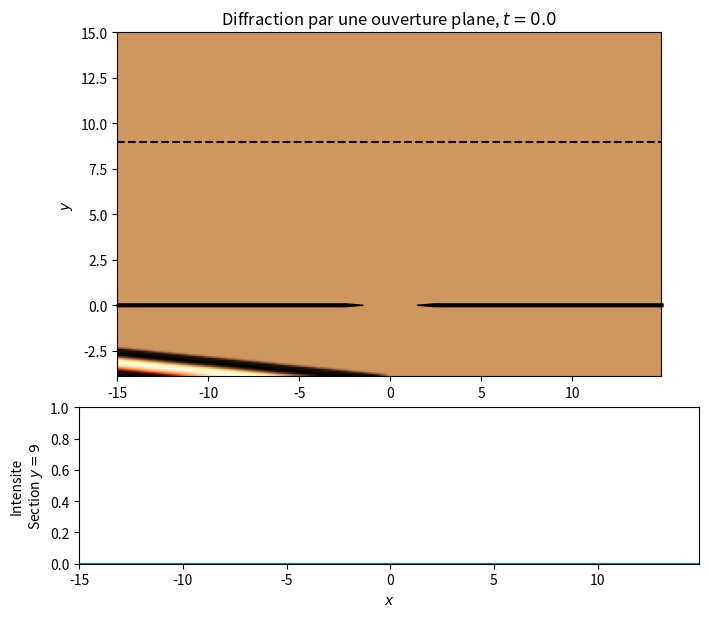

This chart was generated by the following Python code: (Note: this script raises an exception after producing the figure.)
# -*- coding: utf-8 -*-

import os

''' 
Simulation d'un phénomène de diffraction par une ouverture rectangulaire après 
arrivée d'une onde plane inclinée d'un certain angle theta0 par rapport à la 
normale.

Le graphe du bas représente la coupe en intensité (amplitude au carré) sur un 
écran situé à y fixé.

'''

import numpy as np               # Pour les facilités de calcul
import matplotlib.pyplot as plt  # Pour les dessins
from matplotlib.colors import LightSource # Pour l'aspect en relief

shading = True                   # Pour un "effet 3D"
k,w,epsilon = 5,1,1              # Quelques constantes 
c = w/k                          # La vitesse des ondes
tmin,tmax = 0,150                # L'intervalle de temps d'étude
dt = 0.1                         # Le pas de temps
ycut = 9                         # Le plan de coupe en y
vmin,vmax=-1,1                   # Les valeurs extrêmes de l'amplitude
trou = 3                         # La taille du trou
theta= 0.1                       # L'angle d'incidence (en radians)
ext = 15.0                       # Les limites de la fenêtre d'étude    
dx,dy = 0.1,0.1                  # Resolution
x = np.arange(-ext,ext,dx)       # Axe en x
y = np.arange(ext,-4,-dy)        # et  en y (à l'envers du fait de imshow)
X,Y = np.meshgrid(x,y)           # pour produire la grille

# Pour définir correctement les limites de la fenêtre.
xmin, xmax, ymin, ymax = np.amin(x), np.amax(x), np.amin(y), np.amax(y)
extent = xmin, xmax, ymin, ymax    

base_name = 'PNG/S03_diffraction_' # Le nom par défaut

def point_source(x,y,t,x0=0,y0=0,theta=0):
    '''La fonction représentant une source située en (x0,y0) produite par un 
    front d'onde incliné de theta.'''
    u0= front(x0,y0,t,theta)         # Le front au niveau de la source secondaire
    r = np.sqrt((x-x0)**2+(y-y0)**2) # La distance à la source
    u = u0 + k*r 	                 # La variable de déplacement
                                     # (w*t est déjà dans le u0)
    res =  np.sin(u)                 # Simple sinus
    res[u > 0] = 0.0                 # Le facteur n'est pas passé...
    return res

def front(x,y,t,theta=0):
    '''Définition de la ligne du front d'onde plane. 
    À t=0, le front d'onde passe au point (0,ymin).'''
    return k*(np.sin(theta)*x + np.cos(theta)*(y-ymin)) - w*t
    

def onde_plane(x,y,t,theta=0):
    '''Fonction représentative d'une onde plane faisant un angle theta avec 
    la normale. À t=0, le front d'onde passe au point (0,ymin).'''
    u = front(x,y,t,theta)
    res =  np.sin(u)                 # Simple sinus
    res[u > 0] = 0.0                 # Pour s'assurer qu'à t<0, il n'y a pas d'onde
    return res

def superposition(x,y,t,largeur_trou,theta=0):
    '''Fonction calculant automatiquement la superposition des ondes après 
    passage pour l'ouverture de largeur 'largeur_trou'.'''
    # On commence par mettre l'onde plane partout.
    res = onde_plane(x,y,t,theta)
    # Ensuite, on réfléchit et on corrige pour le valeurs de y > 0
    x_trou = np.arange(-largeur_trou/2,largeur_trou/2,dx)
    S = sum([point_source(x,y,t,xt,0,theta) for xt in x_trou])/len(x_trou)
    res[y > 0] = S[y > 0]
    print(t)    # Un tout petit peu de feedback
    return res  # et on renvoie le résultat à afficher

i = 0                              # Initialisation du compteur
for t in np.arange(tmin,tmax,dt):  # On boucle sur le temps
    i += 1                         # Incrémentation du compteur
    Z = superposition(X,Y,t,trou,theta)

    # Calcul à part pour la section de coupe.
    x_trou = np.arange(-trou/2,trou/2,dx)
    Zcut = (sum([point_source(x,ycut,t,xt,0,theta) for xt in x_trou])/len(x_trou))**2

    # Ouverture de la figure et définition des sous-figures
    plt.figure(figsize=(8,6.9)) 
    ax1= plt.subplot2grid((3,2),(0,0),colspan=2,rowspan=2)
    plt.title('Diffraction par une ouverture plane, $t={}$'.format(round(t,1)))
    plt.ylabel('$y$')
    plt.xlim((xmin,xmax))
    plt.ylim((ymin,ymax))
    if shading:
        ls = LightSource(azdeg=20,altdeg=65) # create light source object.
        rgb = ls.shade(Z,plt.cm.copper)      # shade data, creating an rgb array.
        plt.imshow(rgb,extent=extent)
    else:
        plt.imshow(Z,interpolation='bilinear',extent=extent,cmap='jet',vmin=vmin,vmax=vmax)
    
    # On rajoute deux barres pour les murs
    plt.annotate('',xytext=(-ext,0),xy=(-trou/2,0),
                 arrowprops=dict(facecolor='black',width=2,frac=0,headwidth=2))
    plt.annotate('',xytext=( ext,0),xy=( trou/2,0),
                 arrowprops=dict(facecolor='black',width=2,headwidth=2,frac=0))
    
    plt.plot([-ext,ext],[ycut,ycut],'--k') # et l'endroit de la section.

    # La figure du bas
    ax2= plt.subplot2grid((3,2),(2,0),colspan=2,sharex=ax1)
    plt.xlabel('$x$')
    plt.ylabel('Intensite\nSection $y={}$'.format(ycut))
    plt.ylim((0,vmax**2))
    plt.plot(x,Zcut**2)

    plt.savefig(base_name + '{:04d}.png'.format(i))
    plt.close()

# Ne reste plus qu'à rassembler en un fichier mpeg à l'aide de convert puis de 
# ppmtoy4m et mpeg2enc (paquet mjpegtools à installer sur la machine)

import os

cmd = '(for f in ' + base_name + '*png ; '
cmd+= 'do convert -density 100x100 $f -depth 8 -resize 700x500 PNM:- ; done)'
cmd+= ' | ppmtoy4m -S 420mpeg2'
cmd+= ' |  mpeg2enc -f1 -b 12000 -q7 -G 30 -o {}film.mpeg'.format(base_name)

print("Execution de la commande de conversion")
print(cmd)
os.system(cmd)
print("Fin de la commande de conversion")

os.system("pause")